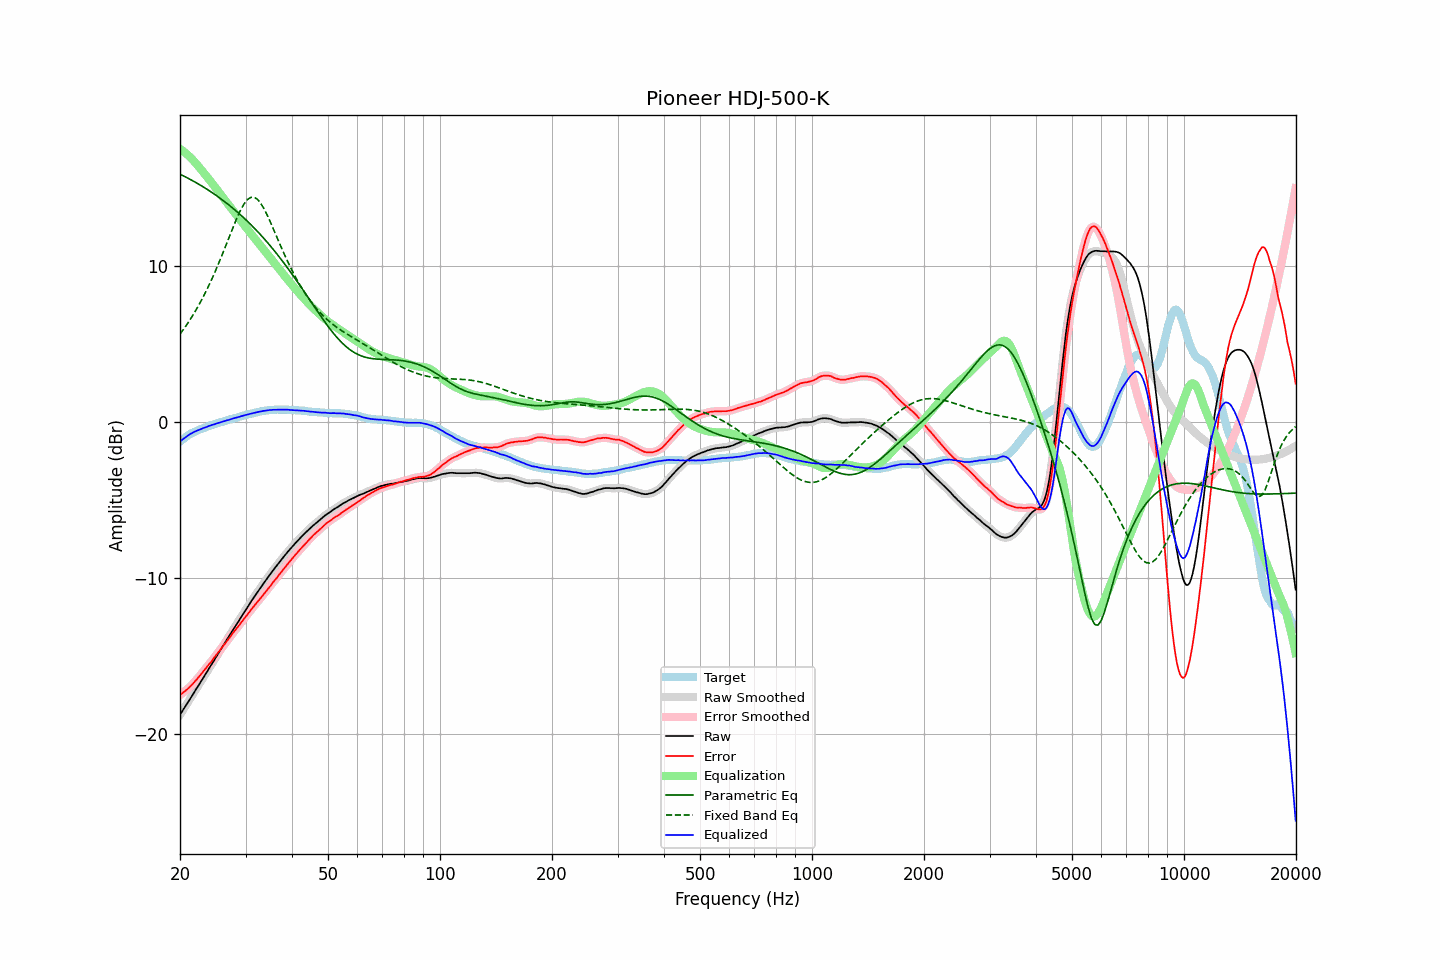

Data behind this chart, as committed beside it:
frequency, raw, error, smoothed, error_smoothed, equalization, parametric_eq, fixed_band_eq, equalized_raw, equalized_smoothed, target
20.00, -18.73, -17.47, -18.73, -17.47, 17.47, 15.84, 5.61, -1.27, -1.27, -1.27
20.20, -18.57, -17.40, -18.58, -17.39, 17.40, 15.79, 5.75, -1.18, -1.18, -1.18
20.40, -18.41, -17.32, -18.42, -17.32, 17.32, 15.74, 5.89, -1.09, -1.10, -1.10
20.61, -18.26, -17.23, -18.25, -17.24, 17.24, 15.69, 6.04, -1.02, -1.02, -1.03
20.81, -18.09, -17.16, -18.09, -17.15, 17.15, 15.64, 6.18, -0.94, -0.94, -0.94
21.02, -17.92, -17.07, -17.93, -17.06, 17.06, 15.59, 6.34, -0.87, -0.87, -0.86
21.23, -17.76, -16.97, -17.77, -16.97, 16.96, 15.53, 6.49, -0.80, -0.80, -0.80
21.44, -17.60, -16.87, -17.60, -16.86, 16.86, 15.48, 6.65, -0.74, -0.74, -0.74
21.66, -17.45, -16.76, -17.44, -16.75, 16.75, 15.42, 6.82, -0.69, -0.69, -0.69
21.87, -17.27, -16.64, -17.28, -16.64, 16.64, 15.36, 6.99, -0.63, -0.63, -0.64
22.09, -17.11, -16.53, -17.11, -16.52, 16.53, 15.30, 7.16, -0.59, -0.59, -0.59
22.31, -16.94, -16.41, -16.95, -16.41, 16.41, 15.24, 7.34, -0.54, -0.54, -0.54
22.54, -16.79, -16.29, -16.78, -16.28, 16.28, 15.18, 7.53, -0.51, -0.50, -0.50
22.76, -16.61, -16.16, -16.62, -16.16, 16.16, 15.12, 7.72, -0.46, -0.46, -0.46
22.99, -16.46, -16.03, -16.45, -16.03, 16.03, 15.06, 7.91, -0.42, -0.42, -0.43
23.22, -16.29, -15.90, -16.29, -15.90, 15.91, 15.00, 8.11, -0.38, -0.38, -0.39
23.45, -16.12, -15.78, -16.12, -15.77, 15.78, 14.93, 8.31, -0.34, -0.34, -0.35
23.69, -15.96, -15.65, -15.95, -15.65, 15.65, 14.87, 8.52, -0.31, -0.30, -0.31
23.92, -15.78, -15.52, -15.79, -15.52, 15.52, 14.80, 8.73, -0.26, -0.27, -0.27
24.16, -15.62, -15.41, -15.62, -15.40, 15.39, 14.73, 8.96, -0.23, -0.23, -0.22
24.40, -15.45, -15.26, -15.46, -15.26, 15.26, 14.66, 9.18, -0.19, -0.20, -0.19
24.65, -15.30, -15.13, -15.29, -15.13, 15.13, 14.59, 9.41, -0.17, -0.16, -0.17
24.89, -15.12, -14.98, -15.12, -14.99, 14.99, 14.52, 9.64, -0.13, -0.13, -0.14
25.14, -14.95, -14.86, -14.96, -14.86, 14.86, 14.45, 9.88, -0.09, -0.10, -0.10
25.39, -14.79, -14.72, -14.79, -14.73, 14.72, 14.38, 10.13, -0.07, -0.07, -0.07
25.65, -14.63, -14.60, -14.62, -14.59, 14.59, 14.30, 10.38, -0.04, -0.03, -0.03
25.91, -14.46, -14.45, -14.46, -14.45, 14.45, 14.23, 10.63, -0.00, -0.00, -0.01
26.16, -14.28, -14.31, -14.29, -14.32, 14.32, 14.15, 10.89, 0.04, 0.03, 0.02
26.43, -14.13, -14.19, -14.12, -14.18, 14.18, 14.07, 11.15, 0.06, 0.06, 0.06
26.69, -13.95, -14.05, -13.96, -14.05, 14.05, 13.99, 11.41, 0.09, 0.09, 0.09
26.96, -13.80, -13.92, -13.79, -13.92, 13.91, 13.91, 11.67, 0.12, 0.12, 0.12
27.23, -13.63, -13.78, -13.63, -13.78, 13.78, 13.83, 11.93, 0.15, 0.15, 0.15
27.50, -13.47, -13.65, -13.46, -13.64, 13.64, 13.74, 12.19, 0.18, 0.18, 0.18
27.77, -13.29, -13.50, -13.30, -13.50, 13.51, 13.66, 12.45, 0.22, 0.21, 0.20
28.05, -13.13, -13.38, -13.13, -13.37, 13.38, 13.57, 12.70, 0.24, 0.24, 0.24
28.33, -12.97, -13.24, -12.97, -13.24, 13.24, 13.48, 12.94, 0.27, 0.27, 0.26
28.62, -12.82, -13.11, -12.81, -13.11, 13.11, 13.39, 13.18, 0.29, 0.29, 0.29
28.90, -12.65, -12.99, -12.65, -12.98, 12.98, 13.30, 13.40, 0.32, 0.33, 0.33
29.19, -12.48, -12.84, -12.49, -12.85, 12.85, 13.21, 13.61, 0.36, 0.36, 0.35
29.48, -12.32, -12.73, -12.32, -12.72, 12.71, 13.12, 13.79, 0.39, 0.39, 0.40
29.78, -12.17, -12.58, -12.16, -12.58, 12.58, 13.02, 13.96, 0.42, 0.42, 0.41
30.08, -12.01, -12.45, -12.01, -12.45, 12.45, 12.93, 14.10, 0.44, 0.44, 0.44
30.38, -11.85, -12.32, -11.85, -12.32, 12.32, 12.83, 14.22, 0.47, 0.47, 0.47
30.68, -11.68, -12.19, -11.69, -12.18, 12.18, 12.73, 14.30, 0.50, 0.50, 0.50
30.99, -11.53, -12.05, -11.53, -12.05, 12.05, 12.63, 14.36, 0.53, 0.53, 0.52
31.30, -11.38, -11.92, -11.38, -11.92, 11.92, 12.52, 14.37, 0.55, 0.55, 0.54
31.61, -11.23, -11.80, -11.22, -11.79, 11.80, 12.42, 14.37, 0.57, 0.57, 0.57
31.93, -11.08, -11.67, -11.07, -11.67, 11.67, 12.31, 14.31, 0.59, 0.59, 0.59
32.24, -10.92, -11.54, -10.93, -11.54, 11.54, 12.20, 14.25, 0.62, 0.62, 0.61
32.57, -10.78, -11.42, -10.78, -11.42, 11.42, 12.09, 14.13, 0.64, 0.64, 0.64
32.89, -10.63, -11.30, -10.63, -11.29, 11.29, 11.98, 14.01, 0.66, 0.66, 0.66
33.22, -10.48, -11.17, -10.48, -11.17, 11.16, 11.87, 13.85, 0.68, 0.68, 0.68
33.55, -10.33, -11.04, -10.34, -11.04, 11.03, 11.76, 13.68, 0.70, 0.70, 0.70
33.89, -10.19, -10.91, -10.19, -10.91, 10.91, 11.64, 13.48, 0.71, 0.71, 0.71
34.23, -10.05, -10.78, -10.05, -10.77, 10.78, 11.52, 13.28, 0.73, 0.73, 0.73
34.57, -9.90, -10.65, -9.90, -10.65, 10.65, 11.40, 13.06, 0.74, 0.74, 0.74
34.92, -9.76, -10.51, -9.76, -10.52, 10.52, 11.28, 12.83, 0.76, 0.76, 0.75
35.27, -9.63, -10.40, -9.62, -10.38, 10.39, 11.16, 12.60, 0.76, 0.77, 0.77
35.62, -9.49, -10.25, -9.49, -10.26, 10.26, 11.03, 12.36, 0.77, 0.77, 0.76
35.97, -9.35, -10.13, -9.35, -10.13, 10.13, 10.91, 12.12, 0.78, 0.77, 0.77
... 635 more rows
